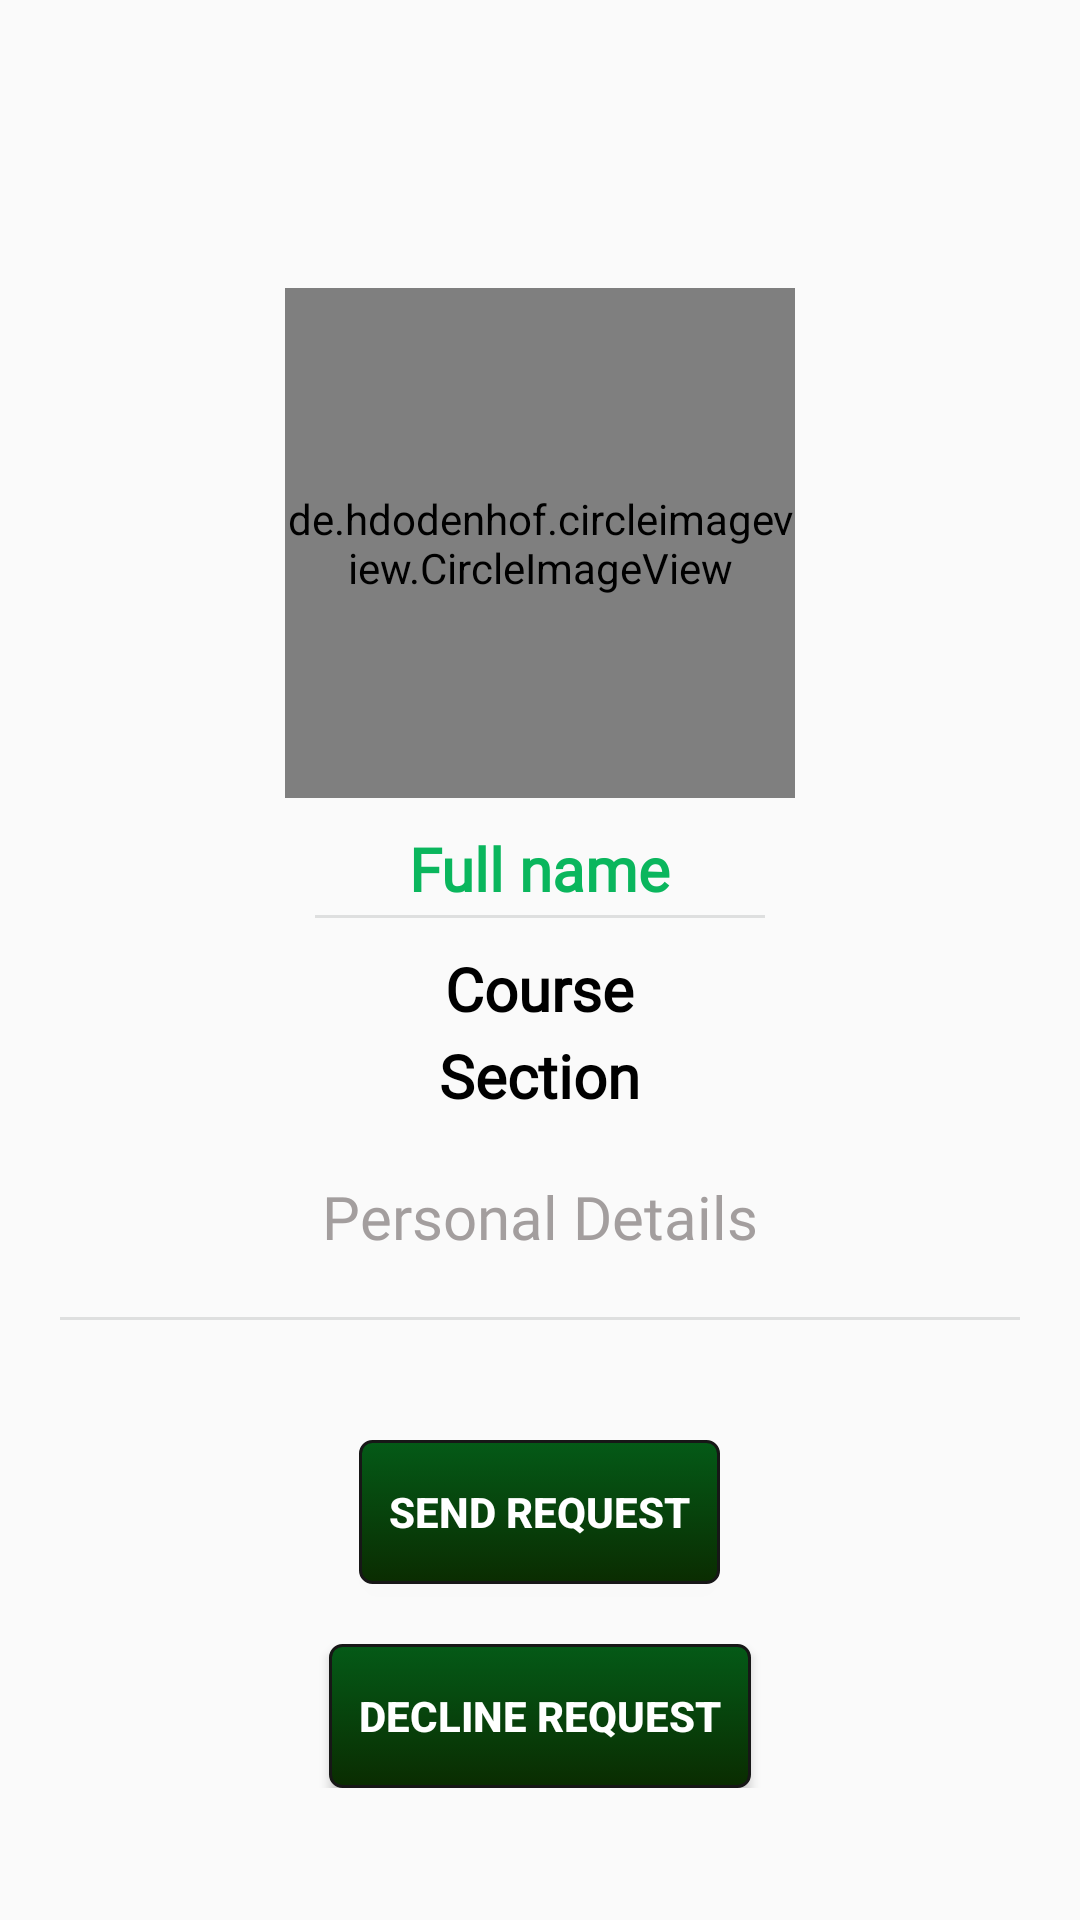

This screen was rendered from an Android layout file. Write that file and the resources it references.
<!-- AndroidManifest.xml: application theme AppTheme -->
<!-- res/layout/activity_user_profile.xml -->
<?xml version="1.0" encoding="utf-8"?>
<RelativeLayout xmlns:android="http://schemas.android.com/apk/res/android"
    xmlns:app="http://schemas.android.com/apk/res-auto"
    xmlns:tools="http://schemas.android.com/tools"
    android:layout_width="match_parent"
    android:layout_height="match_parent"
    tools:context=".ProfileActivity">

    <include
        android:id="@+id/user_click_toolbar"
        layout="@layout/app_toolbar">

    </include>


    <ScrollView
        android:layout_width="match_parent"
        android:layout_below="@+id/user_click_toolbar"
        android:layout_height="match_parent">

        <RelativeLayout
            android:layout_width="match_parent"
            android:layout_height="match_parent">



            <de.hdodenhof.circleimageview.CircleImageView
                android:id="@+id/user_click_profile_pic"
                android:layout_width="170dp"
                android:layout_height="170dp"
                android:layout_alignParentTop="true"
                android:layout_centerHorizontal="true"
                android:layout_marginTop="40dp"
                android:src="@drawable/profile"/>
            <TextView
                android:id="@+id/user_click_full_name"
                android:layout_below="@+id/user_click_profile_pic"
                android:layout_width="wrap_content"
                android:layout_height="wrap_content"
                android:layout_centerHorizontal="true"
                android:text="Full name"
                android:textSize="20sp"
                android:textColor="#0AB65D"
                android:textStyle="bold"
                android:fontFamily="@font/aladin"
                android:layout_marginTop="10dp">

            </TextView>
            <View
                android:id="@+id/user_click_view_side"
                android:layout_width="150dp"
                android:layout_centerHorizontal="true"
                android:layout_height="1dp"
                android:layout_below="@+id/user_click_full_name"
                android:background="#DEDFDF"
                android:layout_marginTop="2dp"
                >
            </View>

            <TextView
                android:id="@+id/user_click_course"
                android:layout_below="@+id/user_click_view_side"
                android:layout_width="wrap_content"
                android:layout_height="wrap_content"
                android:layout_centerHorizontal="true"
                android:text="Course"
                android:textSize="20sp"
                android:textColor="#000000"
                android:textStyle="bold"
                android:fontFamily="@font/aladin"
                android:layout_marginTop="10dp">

            </TextView><TextView
            android:id="@+id/user_click_section"
            android:layout_below="@+id/user_click_course"
            android:layout_width="wrap_content"
            android:layout_centerHorizontal="true"
            android:layout_height="wrap_content"
            android:text="Section"
            android:textSize="20sp"
            android:textColor="#000000"
            android:textStyle="bold"
            android:fontFamily="@font/aladin"
            android:layout_marginTop="2dp">

        </TextView>





            <TextView
                android:id="@+id/user_click_details_heading"
                android:layout_width="wrap_content"
                android:layout_height="wrap_content"
                android:layout_below="@id/user_click_section"
                android:layout_centerHorizontal="true"
                android:layout_marginTop="20dp"
                android:fontFamily="@font/aladin"
                android:text="Personal Details"
                android:textSize="20sp"
                android:textColor="#A39E9E">

            </TextView>
            <View
                android:id="@+id/user_click_view"
                android:layout_width="match_parent"
                android:layout_height="1dp"
                android:layout_below="@+id/user_click_details_heading"
                android:background="#DEDFDF"
                android:layout_margin="20dp">
            </View>


            <Button
                android:id="@+id/user_click_send_request_button"
                android:layout_below="@+id/user_click_view"
                android:layout_width="wrap_content"
                android:layout_height="wrap_content"
                android:layout_centerHorizontal="true"
                android:layout_marginTop="20dp"
                android:background="@drawable/custom_button"
                android:textColor="#ffffff"
                android:textStyle="bold"
                android:text="Send Request"/>

            <Button
                android:id="@+id/user_click_decline_request_button"
                android:layout_below="@+id/user_click_send_request_button"
                android:layout_width="wrap_content"
                android:layout_height="wrap_content"
                android:layout_centerHorizontal="true"
                android:layout_marginTop="20dp"
                android:background="@drawable/custom_button"
                android:textColor="#ffffff"
                android:textStyle="bold"
                android:text="Decline Request"/>





        </RelativeLayout>

    </ScrollView>


</RelativeLayout>
<!-- res/layout/app_toolbar.xml (included above) -->
<?xml version="1.0" encoding="utf-8"?>
<androidx.appcompat.widget.Toolbar xmlns:android="http://schemas.android.com/apk/res/android"
    xmlns:app="http://schemas.android.com/apk/res-auto"
    android:id="@+id/main_app_bar"
    android:layout_width="match_parent"
    android:layout_height="wrap_content"

    android:theme="@style/ToolbarTheme"
    app:titleTextColor="#000000">

</androidx.appcompat.widget.Toolbar>
<!-- resources referenced by this layout -->
<resources>
  <!-- drawable custom_button (drawable) -->
  <?xml version="1.0" encoding="utf-8"?>
  <selector xmlns:android="http://schemas.android.com/apk/res/android">
  
  
               <item android:state_pressed="true" >
              <shape>
                  <solid
                      android:color="#151212" />
                  <stroke
                      android:width="1dp"
                      android:color="#171717" />
                  <corners
                      android:radius="3dp" />
                  <padding
                      android:left="10dp"
                      android:top="10dp"
                      android:right="10dp"
                      android:bottom="10dp" />
              </shape>
          </item>
          <item>
              <shape>
                  <gradient
                      android:startColor="#045A17"
                      android:endColor="#0A2C01"
                      android:angle="270" />
                  <stroke
                      android:width="1dp"
                      android:color="#171717" />
                  <corners
                      android:radius="4dp" />
                  <padding
                      android:left="10dp"
                      android:top="10dp"
                      android:right="10dp"
                      android:bottom="10dp" />
              </shape>
          </item>
  
  
  </selector>
  <style name="ToolbarTheme" parent="ThemeOverlay.AppCompat.Light">
          <item name="android:fontFamily">@font/aladin</item>
          <item name="android:textColor">#FFFFFF</item>
  
  
      </style>
  <style name="AppTheme" parent="Theme.AppCompat.Light.NoActionBar">
          
          <item name="colorPrimary">@color/colorPrimary</item>
          <item name="colorPrimaryDark">#D1CED6</item>
          <item name="colorAccent">@color/colorAccent</item>
  
  
      </style>
  <color name="colorPrimary">#6200EE</color>
  <color name="colorAccent">#03DAC5</color>
</resources>
